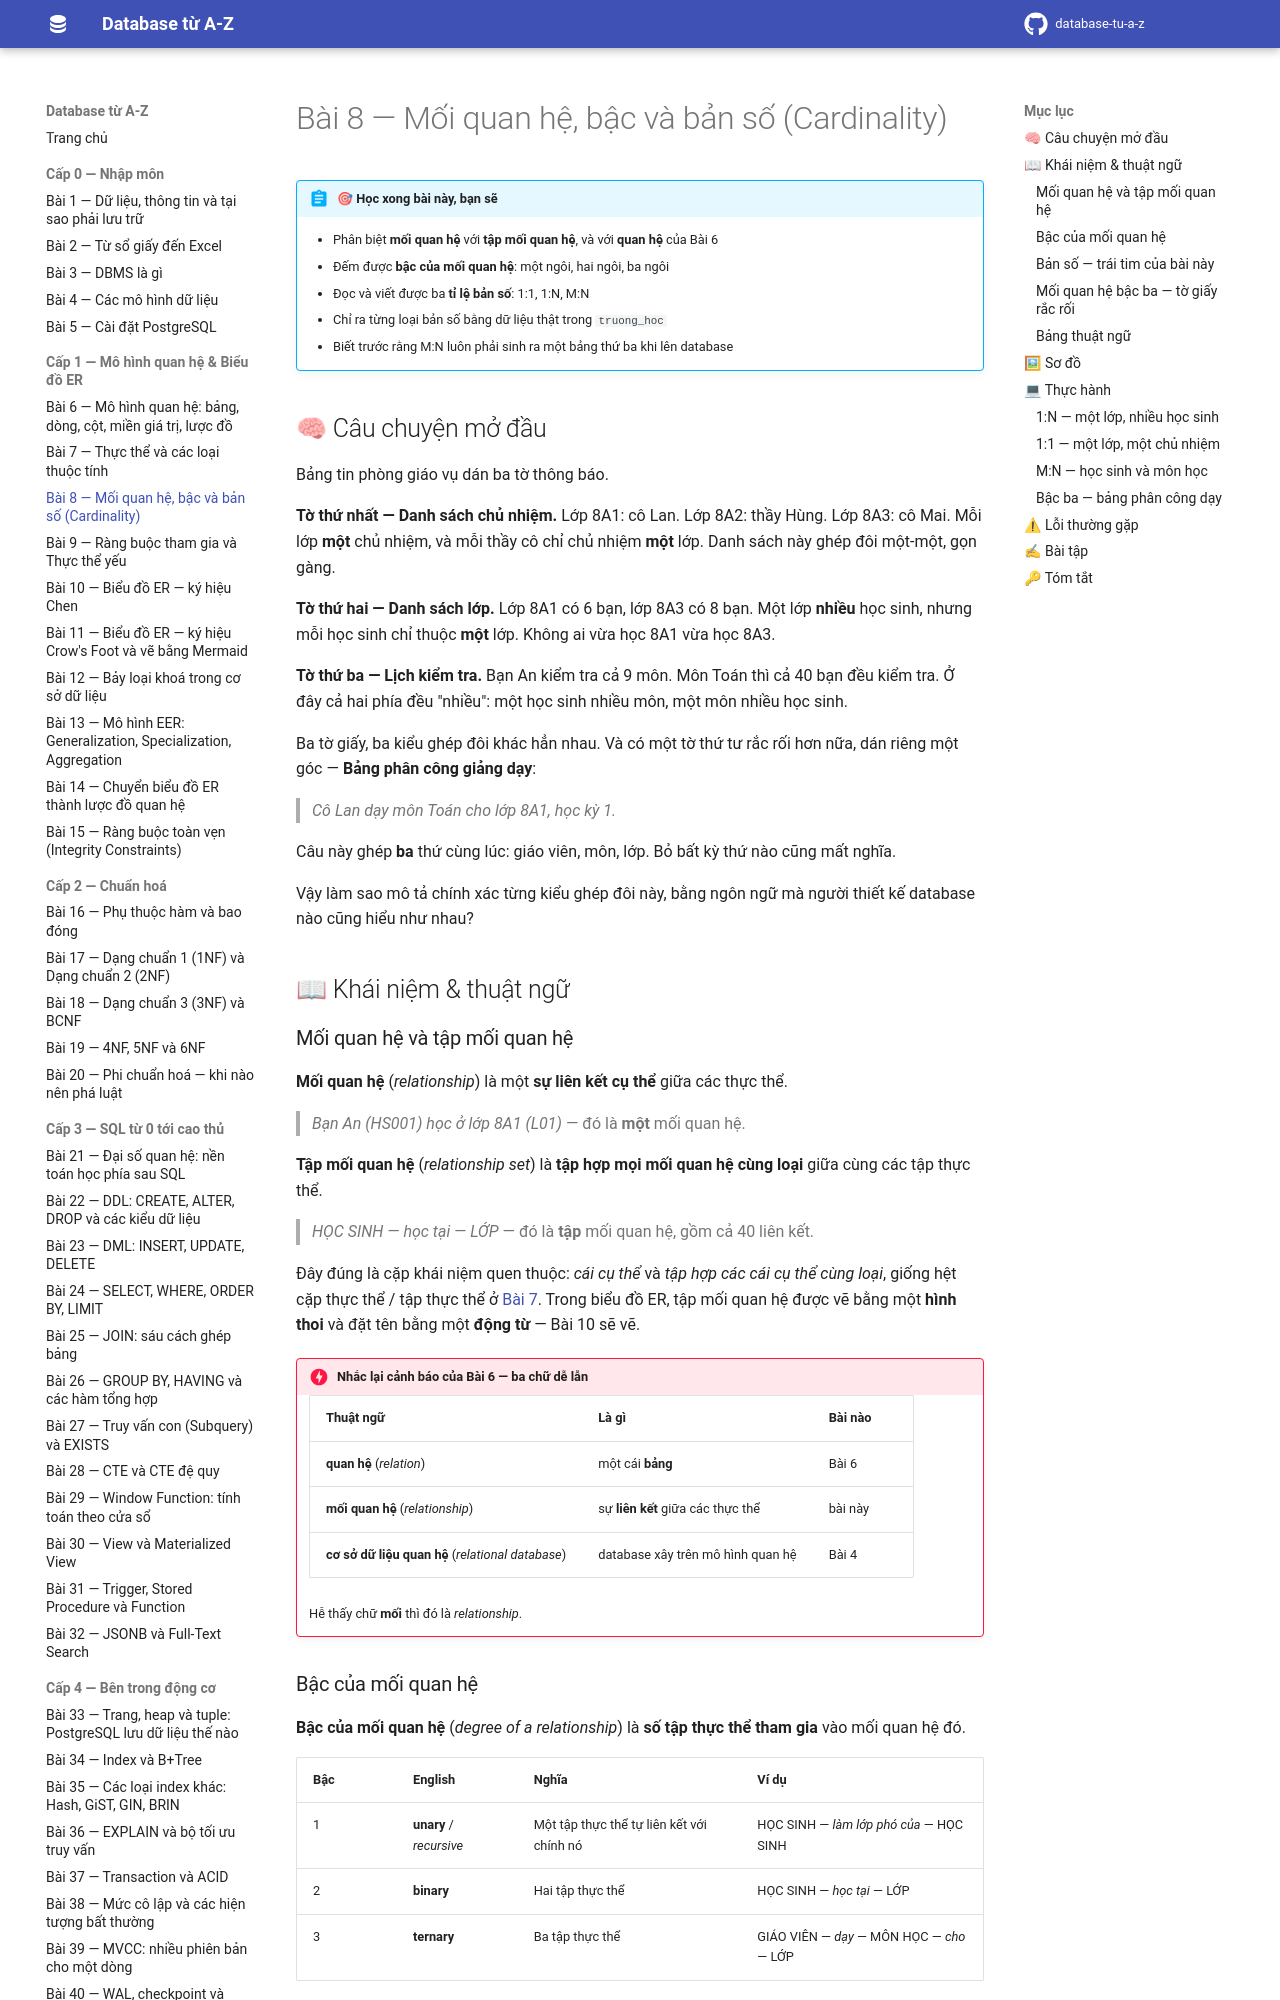

repository: hungnguyen010518/database-tu-a-z · page: cap-1-mo-hinh-er/08-moi-quan-he-va-cardinality/index.html · generator: mkdocs

# Bài 8 — Mối quan hệ, bậc và bản số (Cardinality)

!!! abstract "🎯 Học xong bài này, bạn sẽ"
    - Phân biệt **mối quan hệ** với **tập mối quan hệ**, và với **quan hệ** của Bài 6
    - Đếm được **bậc của mối quan hệ**: một ngôi, hai ngôi, ba ngôi
    - Đọc và viết được ba **tỉ lệ bản số**: 1:1, 1:N, M:N
    - Chỉ ra từng loại bản số bằng dữ liệu thật trong `truong_hoc`
    - Biết trước rằng M:N luôn phải sinh ra một bảng thứ ba khi lên database

## 🧠 Câu chuyện mở đầu

Bảng tin phòng giáo vụ dán ba tờ thông báo.

**Tờ thứ nhất — Danh sách chủ nhiệm.** Lớp 8A1: cô Lan. Lớp 8A2: thầy Hùng. Lớp 8A3: cô Mai. Mỗi lớp **một** chủ nhiệm, và mỗi thầy cô chỉ chủ nhiệm **một** lớp. Danh sách này ghép đôi một-một, gọn gàng.

**Tờ thứ hai — Danh sách lớp.** Lớp 8A1 có 6 bạn, lớp 8A3 có 8 bạn. Một lớp **nhiều** học sinh, nhưng mỗi học sinh chỉ thuộc **một** lớp. Không ai vừa học 8A1 vừa học 8A3.

**Tờ thứ ba — Lịch kiểm tra.** Bạn An kiểm tra cả 9 môn. Môn Toán thì cả 40 bạn đều kiểm tra. Ở đây cả hai phía đều "nhiều": một học sinh nhiều môn, một môn nhiều học sinh.

Ba tờ giấy, ba kiểu ghép đôi khác hẳn nhau. Và có một tờ thứ tư rắc rối hơn nữa, dán riêng một góc — **Bảng phân công giảng dạy**:

> *Cô Lan dạy môn Toán cho lớp 8A1, học kỳ 1.*

Câu này ghép **ba** thứ cùng lúc: giáo viên, môn, lớp. Bỏ bất kỳ thứ nào cũng mất nghĩa.

Vậy làm sao mô tả chính xác từng kiểu ghép đôi này, bằng ngôn ngữ mà người thiết kế database nào cũng hiểu như nhau?

## 📖 Khái niệm & thuật ngữ

### Mối quan hệ và tập mối quan hệ

**Mối quan hệ** (*relationship*) là một **sự liên kết cụ thể** giữa các thực thể.

> *Bạn An (HS001) học ở lớp 8A1 (L01)* — đó là **một** mối quan hệ.

**Tập mối quan hệ** (*relationship set*) là **tập hợp mọi mối quan hệ cùng loại** giữa cùng các tập thực thể.

> *HỌC SINH — học tại — LỚP* — đó là **tập** mối quan hệ, gồm cả 40 liên kết.

Đây đúng là cặp khái niệm quen thuộc: *cái cụ thể* và *tập hợp các cái cụ thể cùng loại*, giống hệt cặp thực thể / tập thực thể ở [Bài 7](07-thuc-the-va-thuoc-tinh.md). Trong biểu đồ ER, tập mối quan hệ được vẽ bằng một **hình thoi** và đặt tên bằng một **động từ** — Bài 10 sẽ vẽ.

!!! danger "Nhắc lại cảnh báo của Bài 6 — ba chữ dễ lẫn"
    | Thuật ngữ | Là gì | Bài nào |
    |---|---|---|
    | **quan hệ** (*relation*) | một cái **bảng** | Bài 6 |
    | **mối quan hệ** (*relationship*) | sự **liên kết** giữa các thực thể | bài này |
    | **cơ sở dữ liệu quan hệ** (*relational database*) | database xây trên mô hình quan hệ | Bài 4 |

    Hễ thấy chữ **mối** thì đó là *relationship*.
